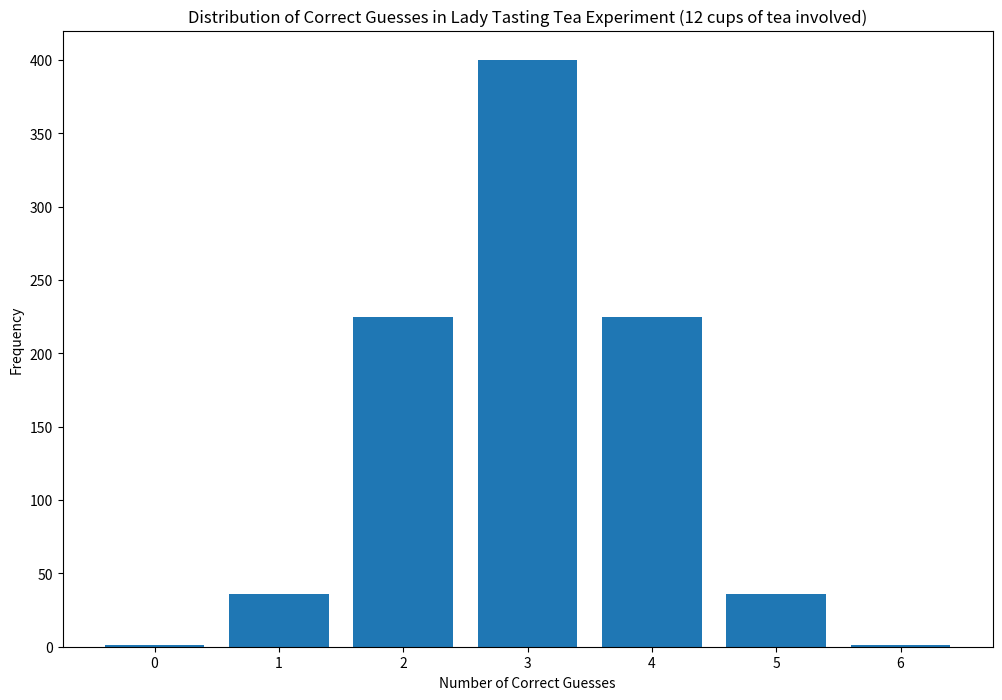
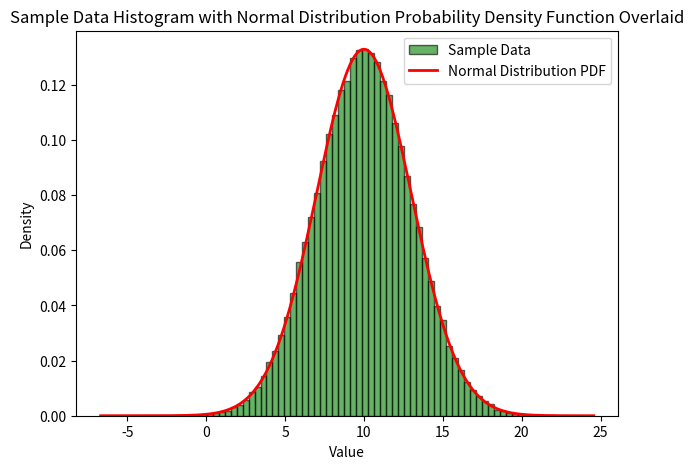

These charts were generated, in order, by the following Python code:
# Importing Required Modules

## Mathematical functions from the standard library
# https://docs.python.org/3/library/math.html  
import math 

## Numerical structures and operations
# https://numpy.org/doc/stable/reference/index.html  
import numpy as np 

## Plotting
# https://matplotlib.org/stable/contents.html  
import matplotlib.pyplot as plt

## Random selections
# https://docs.python.org/3/library/random.html  
import random

## Permutations and combinations
# https://docs.python.org/3/library/itertools.html  
import itertools

import pandas as pd

### Statistics
import scipy.stats as stats  
import seaborn as sns 
import statistics


# Number of cups of tea in total.
no_cups_total = 12

# Number of cups of tea with milk added first.
no_cups_milk_first = 6

# Number of cups of tea with tea added first.
no_cups_tea_first = 6

# Number of ways of selecting six cups from twelve using comb function
ways = math.comb(no_cups_total, no_cups_milk_first)

print ("The number of ways of selecting six cups from twelve is:", ways)

# This function could also be used to select six cups from twelve (i.e the six cups with the tea added first)

# To get the probability of choosing the correct six cups, we divide 1 by the number of ways 
# of selecting 6 separate cups from twelve
# We divide into 1 as this is considered the correct conbination, and we divide into this by the total number of combinations
# in order to get the probability of choosing the correct cups.

correct_guess = 1
probability_all_correct = correct_guess/ways 
print(f"Probability of selecting the correct 6 cups: {probability_all_correct:.10f}")

# assigning a label to each cup
labels = list(range(no_cups_total))

print("Each cup is labelled:", labels)

# Show the different ways of selecting cups with milk first out of the cups of tea.
combs = list(itertools.combinations(labels, no_cups_milk_first))

# 'combs' is commented out for clarity as it gives a long list of each of the ways of selecting 6 out of 12 cups
# combs

# Number of combinations of choosing 6 cups out of 12
len(combs)

# Select six cups at random which have the milk added first (this changes each time the program is ran to ensure randomness)
labels_milk = random.sample(labels, 6)

# Putting the labels in order using the sort() function
labels_milk.sort()
print("The cups with milk added first are labelled:", labels_milk)


# creating a list to store the number of overlaps
no_overlaps = []

# using the for function to iterate through each combination in comb
for comb in combs:
    # Turn comb and labels_milk into sets.
    s1 = set(comb)
    s2 = set(labels_milk)
    # Determine where they overlap i.e the number of correct guesses in each combination
    overlap = s1.intersection(s2)
    # Adding the overlap to no_overlaps list
    no_overlaps.append(len(overlap))

# Count the number of times each overlap occurs
unique, counts = np.unique(no_overlaps, return_counts=True)

print("Number of correct guesses for each label : Frequency")
for u, c in zip(unique, counts):
    print(f"{u} : {c}")


fig, ax = plt.subplots(figsize=(12, 8))
ax.bar(unique, counts)
ax.set_xlabel('Number of Correct Guesses')
ax.set_ylabel('Frequency')
ax.set_title('Distribution of Correct Guesses in Lady Tasting Tea Experiment (12 cups of tea involved)')
plt.show()

# Frequencies of getting 5 and 6 cups correct
count_5_correct = 36
count_6_correct = 1

# Probability of making at most one error
probability_one_or_less_errors = (count_5_correct + count_6_correct) / ways
print(f"Probability of making at most one error: {probability_one_or_less_errors:.10f}")


# Frequencies of getting 5 and 6 cups correct
count_4_correct = 225


# Probability of making at most one error
probability_one_or_less_errors = (count_4_correct) / ways
print(f"Probability of making two errors: {probability_one_or_less_errors:.10f}")

import numpy as np
import matplotlib.pyplot as plt 
import scipy.stats as stats

# I am generating a sample of one hundred thousand values with mean 10.0 and standard deviation 3.0
mean = 10.0
std_dev = 3.0
sample_size = 100000
sample_data = np.random.normal(loc=mean, scale=std_dev, size=sample_size)

print("The sample data is:", sample_data)

# Running the Shapiro test on the generated sample
shapiro_test = stats.shapiro(sample_data)

# Performing the Shapiro-Wilk test
print("Shapiro-Wilk Test Results are:")
print(f"Test Statistic: {shapiro_test.statistic:.6f}") #  this is a measure of how well the sample data fits a normal distribution (to 6 figures after decimanl point)
print(f"p-value: {shapiro_test.pvalue:.6f}") # if p value > 0.05, indicates the smaple likely comes from a normally distributed dataset.


# Plotting a histogram of the generated sample
# fig, ax = plt.subplots()

'''
x = np.linspace(mean - 5*std_dev, mean + 5*std_dev, 100000)
#x = np.linspace(-10,30, 100000)
pdf = stats.norm.pdf(x, loc=mean, scale=std_dev)
plt.plot(x, pdf, 'r', label='Normal Distribution PDF')
'''

# Plot the histogram from the generated sample
plt.figure(figsize=(7, 5)) # setting the size of the figure
plt.hist(sample_data, bins=75, density=True, alpha=0.6, color="green", edgecolor="black", label="Sample Data")

# Density curve interval
xmin, xmax = plt.xlim() #storing the min and max values of the x-axis to plot the probability density function over the same interval as the histogram.
x = np.linspace(xmin, xmax, 1000)
p = stats.norm.pdf(x, mean, std_dev)

# Combine both the histogram and density curve interval
plt.plot(x, p, "r", linewidth=2, label="Normal Distribution PDF")
plt.xlabel("Value")
plt.ylabel("Density")
plt.legend()
plt.title("Sample Data Histogram with Normal Distribution Probability Density Function Overlaid")
plt.show() # show the graph

#https://stackoverflow.com/questions/2324438/how-to-calculate-the-statistics-t-test-with-numpy
# https://machinelearningmastery.com/how-to-code-the-students-t-test-from-scratch-in-python/

#Calculation of t statistic using numpy
# Creation of the two arrays for t test calculation
rhrbefore = np.array([63, 68, 70, 64, 74, 67, 70, 57, 66, 65])
rhrafter = np.array([64, 64, 68, 64, 73, 70, 72, 54, 61, 63])

difference = rhrbefore - rhrafter #calculates the difference in the heart rates before and after and stores these values

meanDiff = np.mean(difference) # mean of the difference of the two different heart rate values per patient
stdDiff = np.std(difference) # standard deviation of the difference values

tstatistic = meanDiff/(difference.std(ddof=1)/np.sqrt(len(difference))) #ddof set to 1 to include Bessel's correction for working with sample data
#standard error of the mean difference
#calculated by dividing the standard deviation of the differences and into the sqrt function(calculates the square root of the amount of patients)

print(f"Manually calculated t-statistic is: {tstatistic:.5f}")

# Performing the paired t-test using scipy stats forumla
t_statistic, p_value = stats.ttest_rel(rhrbefore, rhrafter)
print(f"SciPy generated t-statistic: {tstatistic:.5f}")
print(f"p-value: {p_value:.5f}")

# Initialize this variable to zero so that it counts the type II errors committed
no_type_ii = 0

number_trials = 10000

# Set the significance level
alpha = 0.05

# defining a function to generate the samples and perform the anova test
def perform_simulation():
    # Generate 3 normally distributed random samples with 100 values each, a std deviation of 0.1 and varying means (4.9, 5.0 and 5.1)
    sample1 = np.random.normal(loc=4.9, scale=0.1, size=100)
    sample2 = np.random.normal(loc=5.0, scale=0.1, size=100)
    sample3 = np.random.normal(loc=5.1, scale=0.1, size=100)

    # Perform one-way ANOVA test using stats formula
    f_statistic, p_value = stats.f_oneway(sample1, sample2, sample3)

    # Check for Type II error
    return p_value > 0.05

# Looping the function to perform the test 10,000 times
for _ in range(number_trials):
    if perform_simulation():
        no_type_ii += 1
    

# Calculating the probability of committing a Type II error by dividing number type ii errors by thr number of trials
prob_type_ii_error = no_type_ii / number_trials

print(f"Number of Type II errors is: {no_type_ii}")
print(f"Probability of committing a Type II error is: {prob_type_ii_error:.5f}")
